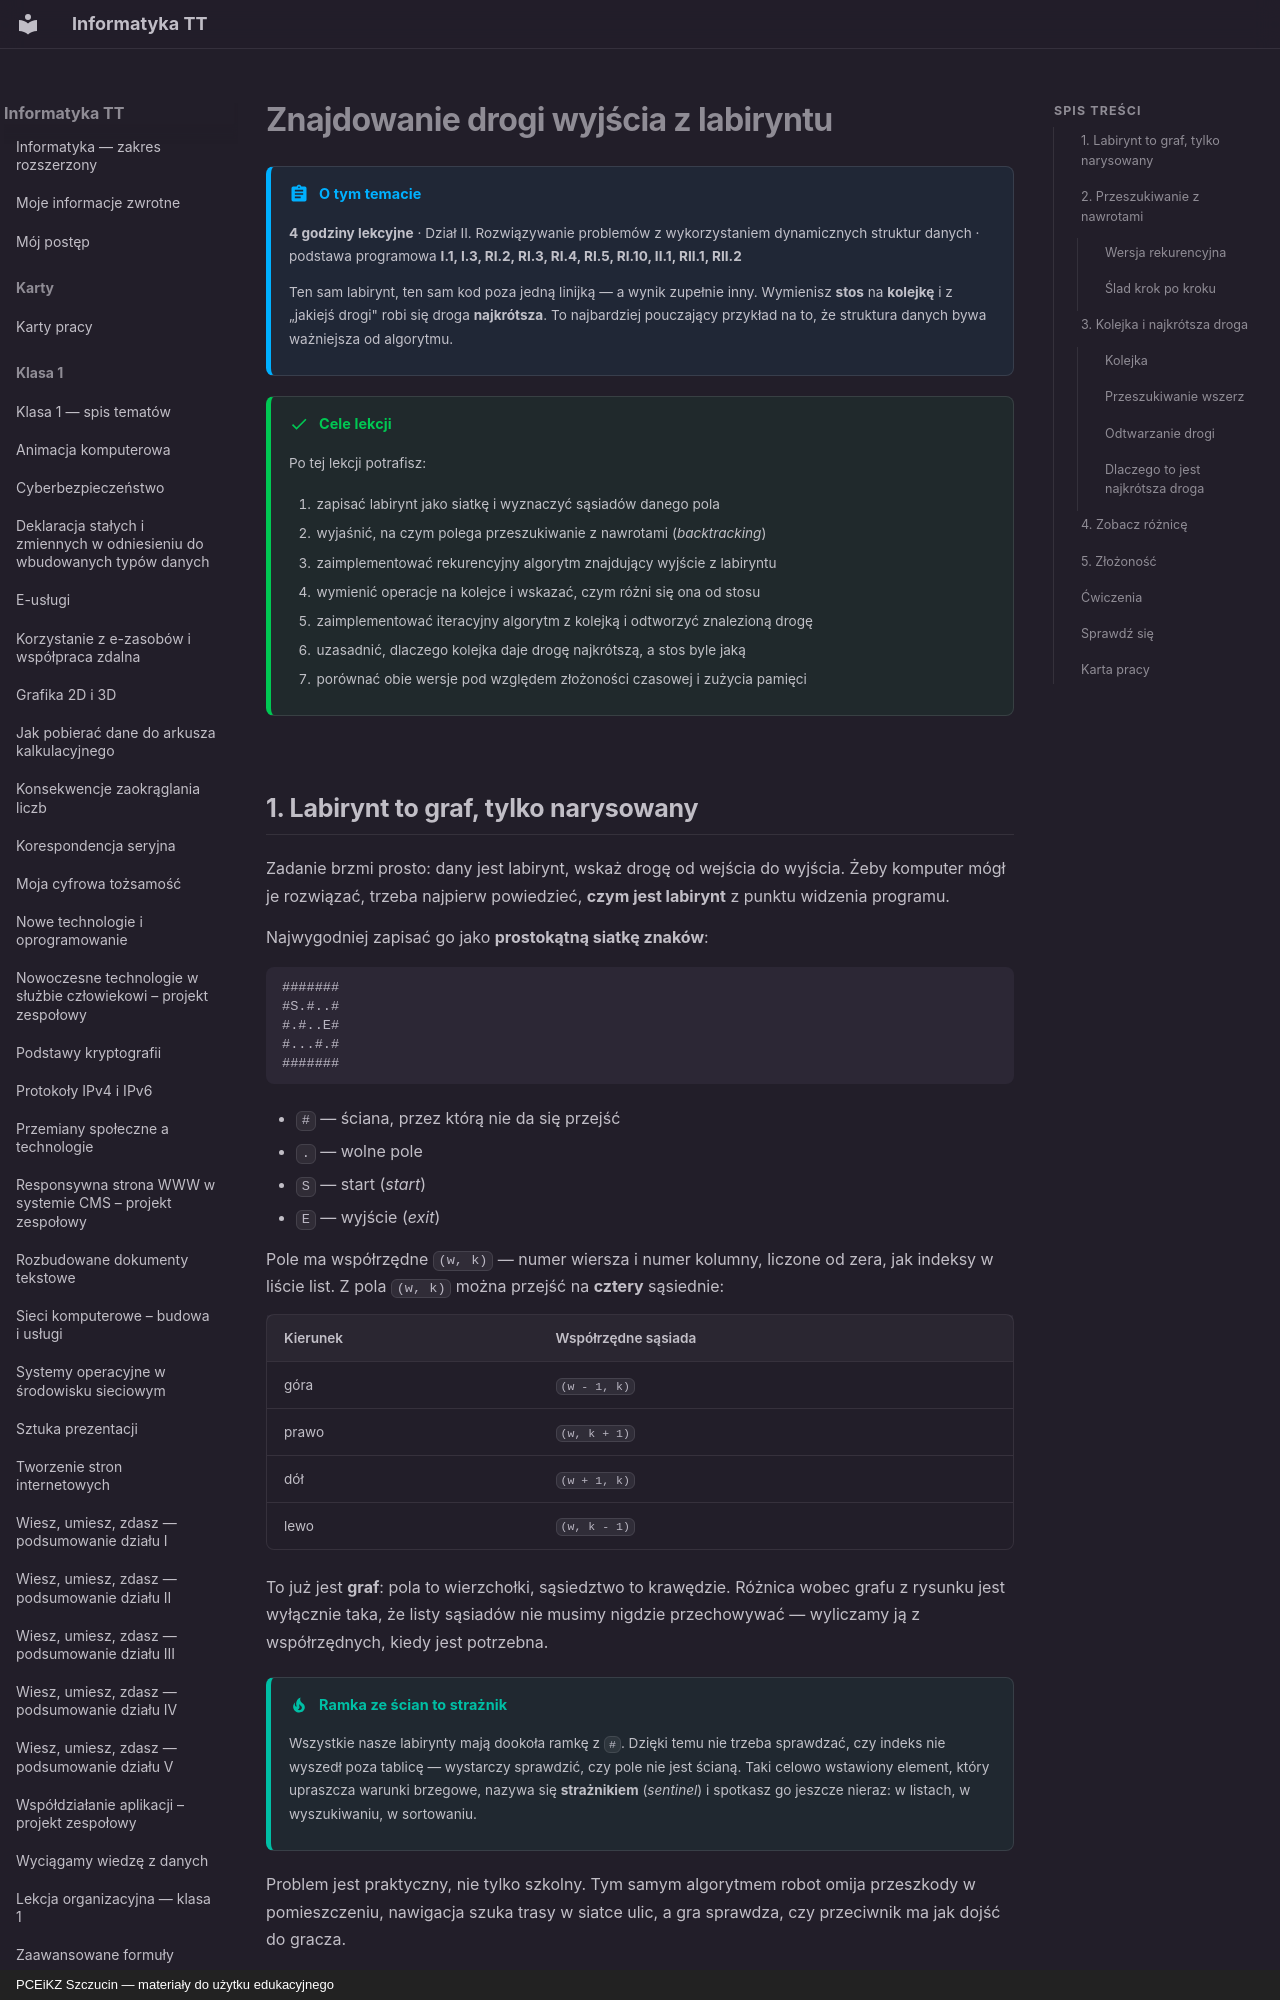

repository: JosiMate/inf-tt · page: klasa-3/labirynt/index.html · generator: mkdocs · copyright: PCEiKZ Szczucin — materiały do użytku edukacyjnego

# Znajdowanie drogi wyjścia z labiryntu

!!! abstract "O tym temacie"

    **4 godziny lekcyjne** · Dział II. Rozwiązywanie problemów z wykorzystaniem
    dynamicznych struktur danych · podstawa programowa **I.1, I.3, RI.2, RI.3,
    RI.4, RI.5, RI.10, II.1, RII.1, RII.2**

    Ten sam labirynt, ten sam kod poza jedną linijką — a wynik zupełnie inny.
    Wymienisz **stos** na **kolejkę** i z „jakiejś drogi" robi się droga
    **najkrótsza**. To najbardziej pouczający przykład na to, że struktura
    danych bywa ważniejsza od algorytmu.

!!! success "Cele lekcji"

    Po tej lekcji potrafisz:

    1. zapisać labirynt jako siatkę i wyznaczyć sąsiadów danego pola
    2. wyjaśnić, na czym polega przeszukiwanie z nawrotami (*backtracking*)
    3. zaimplementować rekurencyjny algorytm znajdujący wyjście z labiryntu
    4. wymienić operacje na kolejce i wskazać, czym różni się ona od stosu
    5. zaimplementować iteracyjny algorytm z kolejką i odtworzyć znalezioną drogę
    6. uzasadnić, dlaczego kolejka daje drogę najkrótszą, a stos byle jaką
    7. porównać obie wersje pod względem złożoności czasowej i zużycia pamięci

## 1. Labirynt to graf, tylko narysowany

Zadanie brzmi prosto: dany jest labirynt, wskaż drogę od wejścia do wyjścia.
Żeby komputer mógł je rozwiązać, trzeba najpierw powiedzieć, **czym jest
labirynt** z punktu widzenia programu.

Najwygodniej zapisać go jako **prostokątną siatkę znaków**:

```text
#######
#S.#..#
#.#..E#
#...#.#
#######
```

- `#` — ściana, przez którą nie da się przejść
- `.` — wolne pole
- `S` — start (*start*)
- `E` — wyjście (*exit*)

Pole ma współrzędne `(w, k)` — numer wiersza i numer kolumny, liczone od zera,
jak indeksy w liście list. Z pola `(w, k)` można przejść na **cztery** sąsiednie:

| Kierunek | Współrzędne sąsiada |
| --- | --- |
| góra | `(w - 1, k)` |
| prawo | `(w, k + 1)` |
| dół | `(w + 1, k)` |
| lewo | `(w, k - 1)` |

To już jest **graf**: pola to wierzchołki, sąsiedztwo to krawędzie. Różnica
wobec grafu z rysunku jest wyłącznie taka, że listy sąsiadów nie musimy nigdzie
przechowywać — wyliczamy ją z współrzędnych, kiedy jest potrzebna.

!!! tip "Ramka ze ścian to strażnik"

    Wszystkie nasze labirynty mają dookoła ramkę z `#`. Dzięki temu nie trzeba
    sprawdzać, czy indeks nie wyszedł poza tablicę — wystarczy sprawdzić, czy
    pole nie jest ścianą. Taki celowo wstawiony element, który upraszcza warunki
    brzegowe, nazywa się **strażnikiem** (*sentinel*) i spotkasz go jeszcze
    nieraz: w listach, w wyszukiwaniu, w sortowaniu.

Problem jest praktyczny, nie tylko szkolny. Tym samym algorytmem robot omija
przeszkody w pomieszczeniu, nawigacja szuka trasy w siatce ulic, a gra
sprawdza, czy przeciwnik ma jak dojść do gracza.

## 2. Przeszukiwanie z nawrotami

Wyobraź sobie, że idziesz labiryntem z kredą w ręku. Zasady są trzy:

1. Wchodząc na pole, **zamaluj je** — żeby nie chodzić w kółko.
2. Idź na dowolne sąsiednie pole, które nie jest ścianą i nie jest zamalowane.
3. Jeśli takiego nie ma — **wróć** na pole, z którego przyszedłeś, i próbuj dalej stamtąd.

Punkt 3 to właśnie **nawrót** (*backtracking*), a cała metoda nazywa się
**przeszukiwaniem z nawrotami**. Ślepy zaułek nie kończy poszukiwań — cofa je
o jeden krok.

Zwróć uwagę, gdzie siedzi droga: w **kolejności odwiedzania pól**, do których
jeszcze nie było nawrotu. Jeśli zapisujesz tę kolejność na stosie, to stos
w każdej chwili zawiera **całą trasę od startu do miejsca, w którym stoisz** —
i w momencie dojścia do wyjścia masz gotową odpowiedź, bez odtwarzania czegokolwiek.
